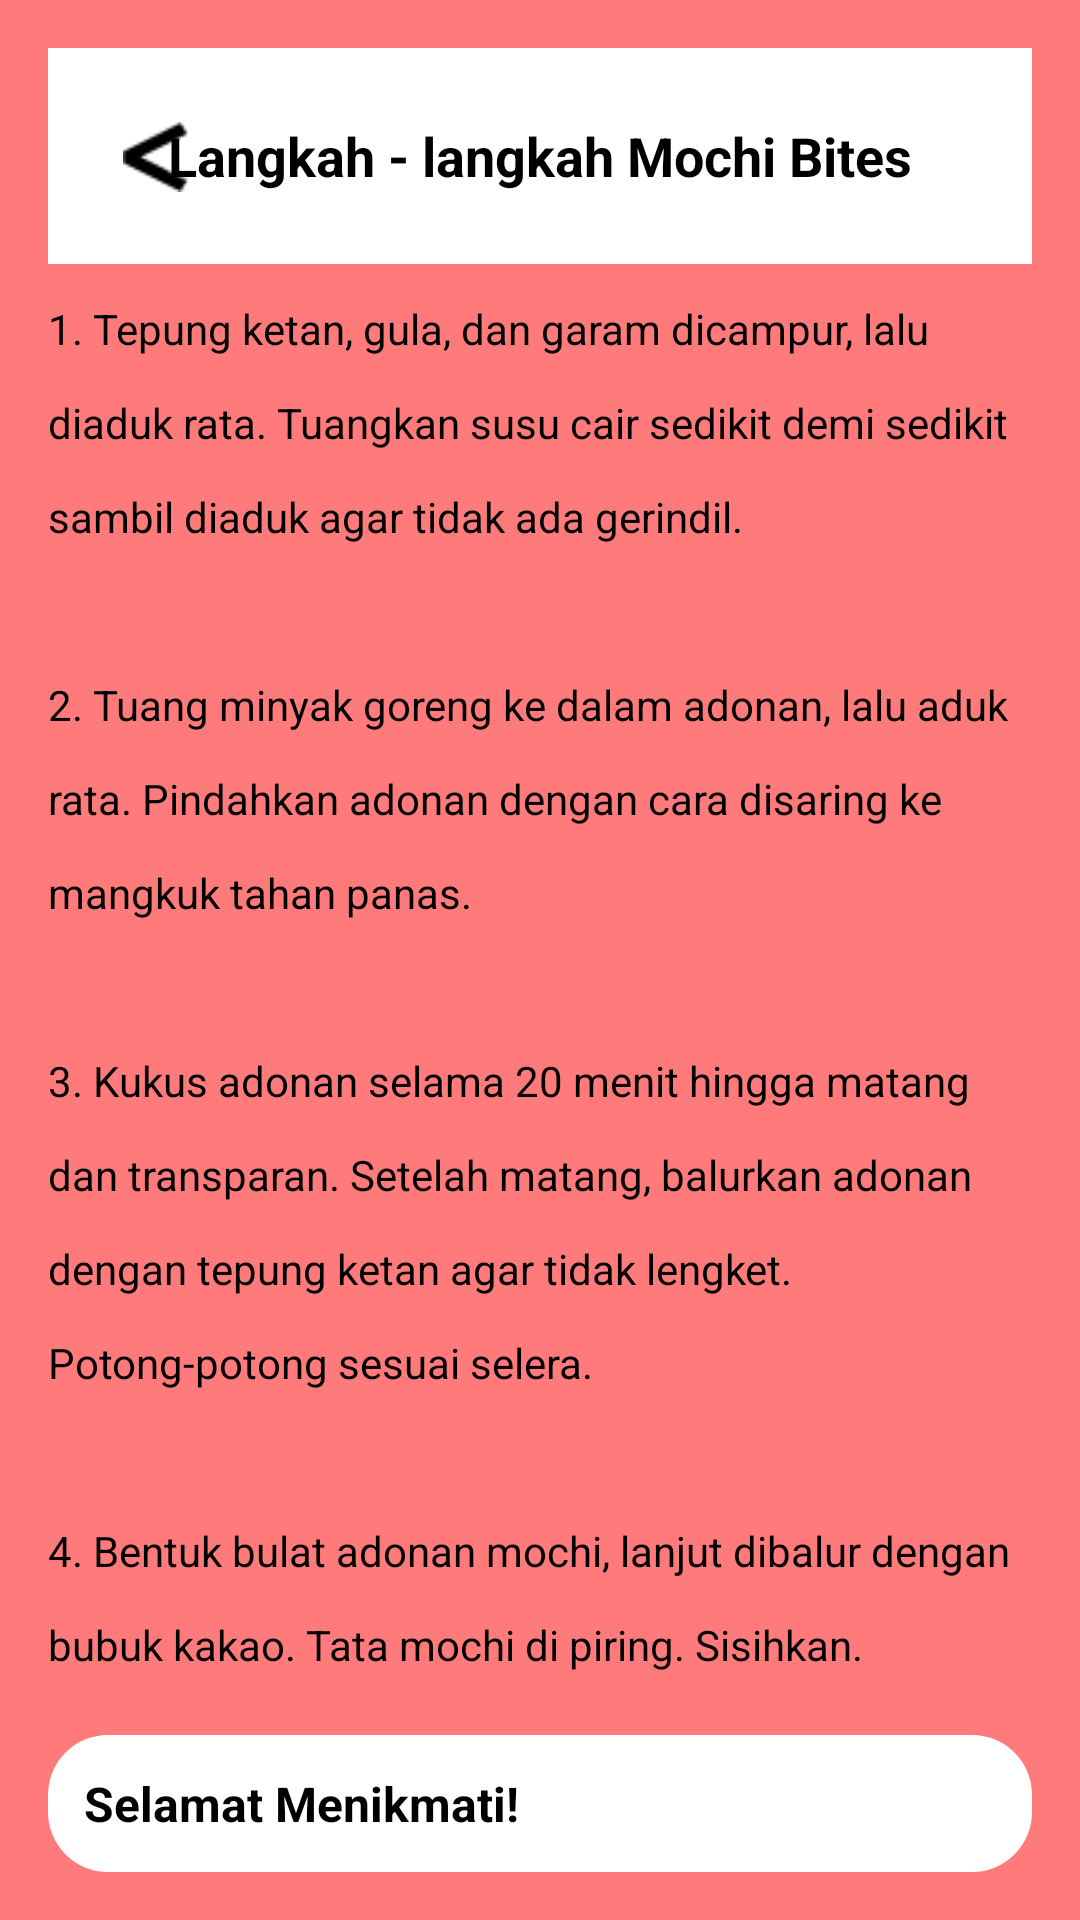

Android layout source for this screen:
<!-- AndroidManifest.xml: application theme Theme.MochiCimit -->
<!-- res/layout/activity_langkah3.xml -->
<?xml version="1.0" encoding="utf-8"?>
<LinearLayout xmlns:android="http://schemas.android.com/apk/res/android"
    android:orientation="vertical"
    android:background="#FF7B7B"
    android:padding="16dp"
    android:layout_width="match_parent"
    android:layout_height="match_parent">

    <RelativeLayout
        android:background="#FFFFFF"
        android:padding="12dp"
        android:layout_width="match_parent"
        android:layout_height="wrap_content">

        <ImageView
            android:id="@+id/btnBack"
            android:layout_width="48dp"
            android:layout_height="48dp"
            android:src="@drawable/ic_arrow_back"
            android:contentDescription="Kembali"
            android:clickable="true"
            android:focusable="true"
            android:padding="12dp"
            android:background="?attr/selectableItemBackgroundBorderless" />

        <TextView
            android:id="@+id/txtTitle"
            android:text="@string/title_steps_mochi_bites"
            android:textSize="18sp"
            android:textStyle="bold"
            android:textColor="#000000"
            android:layout_centerInParent="true"
            android:layout_width="wrap_content"
            android:layout_height="wrap_content" />
    </RelativeLayout>

    <ScrollView
        android:layout_width="match_parent"
        android:layout_height="0dp"
        android:layout_weight="1"
        android:paddingTop="12dp">

        <TextView
            android:id="@+id/txtLangkah"
            android:textColor="#000000"
            android:textSize="14sp"
            android:lineSpacingExtra="15dp"
            android:layout_width="match_parent"
            android:layout_height="wrap_content"
            android:text="@string/steps_mochi_bites" />
    </ScrollView>

    <Button
        android:id="@+id/buttonLangkah"
        android:layout_width="match_parent"
        android:layout_height="wrap_content"
        android:background="@drawable/rounded_white_box"
        android:elevation="4dp"
        android:padding="12dp"
        android:text="@string/button_enjoy"
        android:textColor="#000000"
        android:textSize="16sp"
        android:textStyle="bold" />

</LinearLayout>
<!-- resources referenced by this layout -->
<resources>
  <!-- drawable ic_arrow_back: png bitmap (drawable, 235 bytes) -->
  <!-- drawable rounded_white_box (drawable) -->
  <shape xmlns:android="http://schemas.android.com/apk/res/android" android:shape="rectangle">
      <solid android:color="#FFFFFF"/>
      <corners android:radius="20dp"/>
  </shape>
  <string name="button_enjoy">Selamat Menikmati!</string>
  <string name="steps_mochi_bites">1. Tepung ketan, gula, dan garam dicampur, lalu diaduk rata. Tuangkan susu cair sedikit demi sedikit sambil diaduk agar tidak ada gerindil.\n\n2. Tuang minyak goreng ke dalam adonan, lalu aduk rata. Pindahkan adonan dengan cara disaring ke mangkuk tahan panas.\n\n3. Kukus adonan selama 20 menit hingga matang dan transparan. Setelah matang, balurkan adonan dengan tepung ketan agar tidak lengket. Potong-potong sesuai selera.\n\n4. Bentuk bulat adonan mochi, lanjut dibalur dengan bubuk kakao. Tata mochi di piring. Sisihkan.\n\n5. Masak bahan-bahan saus keju. Aduk rata dan masak saus keju hingga mendidih dan saus mengental. Pindahkan ke mangkuk saji.\n\n6. Sajikan mochi bersama dengan saus keju dan remahan Oreo.</string>
  <string name="title_steps_mochi_bites">Langkah - langkah Mochi Bites</string>
</resources>
